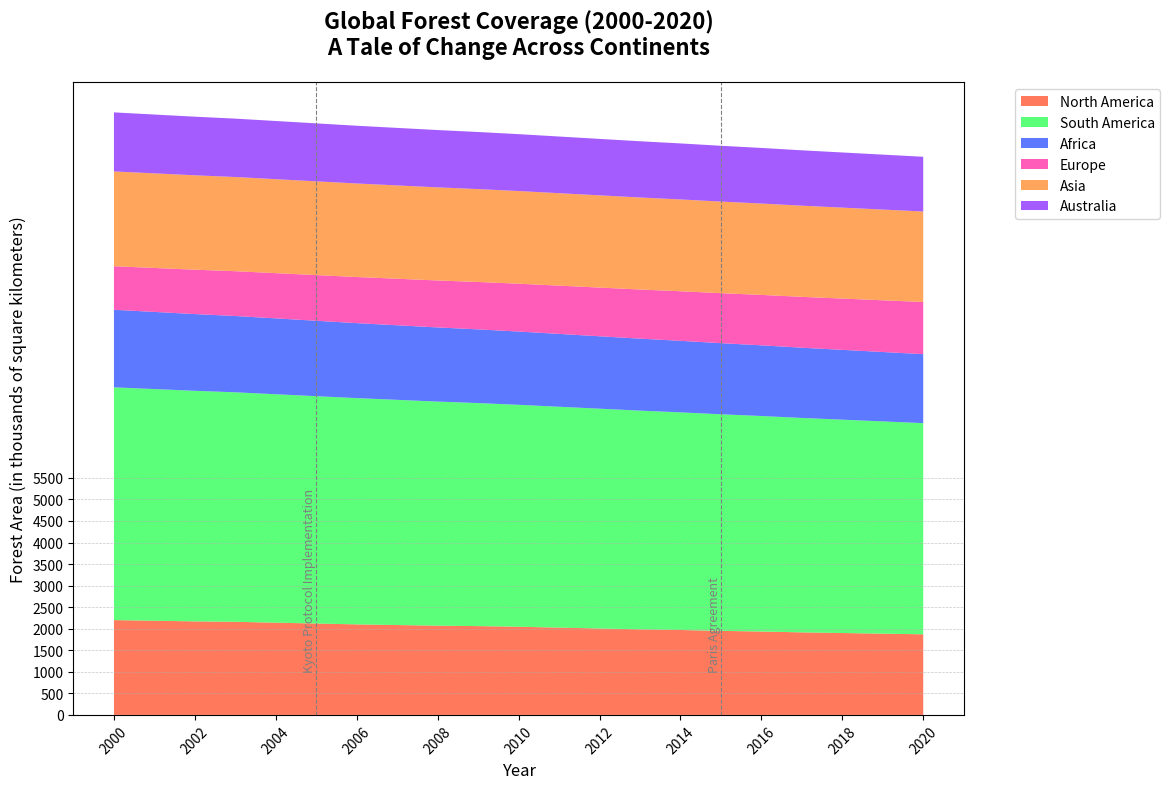

Python code for this plot:
import matplotlib.pyplot as plt
import numpy as np

years = np.arange(2000, 2021)

north_america = np.array([2200, 2185, 2170, 2160, 2140, 2120, 2100, 2085, 2070, 2060, 2045, 2025, 
                          2005, 1985, 1970, 1950, 1935, 1915, 1900, 1885, 1870])
south_america = np.array([5400, 5375, 5350, 5325, 5300, 5275, 5250, 5225, 5200, 5175, 5150, 5125, 
                          5100, 5075, 5050, 5025, 5000, 4975, 4950, 4925, 4900])
africa = np.array([1800, 1790, 1780, 1770, 1760, 1750, 1740, 1730, 1720, 1710, 1700, 1690, 1680, 
                   1670, 1660, 1650, 1640, 1630, 1620, 1610, 1600])
europe = np.array([1010, 1020, 1030, 1040, 1050, 1060, 1070, 1080, 1090, 1100, 1110, 1120, 1130, 
                   1140, 1150, 1160, 1170, 1180, 1190, 1200, 1210])
asia = np.array([2200, 2195, 2190, 2185, 2180, 2175, 2170, 2165, 2160, 2155, 2150, 2145, 2140,
                 2135, 2130, 2125, 2120, 2115, 2110, 2105, 2100])
australia = np.array([1370, 1365, 1360, 1355, 1350, 1345, 1340, 1335, 1330, 1325, 1320, 1315, 
                      1310, 1305, 1300, 1295, 1290, 1285, 1280, 1275, 1270])

regions = np.row_stack((north_america, south_america, africa, europe, asia, australia))

fig, ax = plt.subplots(figsize=(14, 8))

# New color set
colors = ['#FF5733', '#33FF57', '#3357FF', '#FF33A8', '#FF8F33', '#8F33FF']

ax.stackplot(years, regions, labels=['North America', 'South America', 'Africa', 'Europe', 'Asia', 'Australia'], colors=colors, alpha=0.8)

ax.set_title('Global Forest Coverage (2000-2020)\nA Tale of Change Across Continents', fontsize=16, fontweight='bold', pad=20)
ax.set_xlabel('Year', fontsize=12)
ax.set_ylabel('Forest Area (in thousands of square kilometers)', fontsize=12)

ax.set_xticks(np.arange(2000, 2021, 2))
ax.set_yticks(np.arange(0, 5501, 500))
ax.yaxis.grid(True, linestyle='--', linewidth=0.5, alpha=0.7)

ax.legend(loc='upper left', fontsize=10, bbox_to_anchor=(1.05, 1))

highlight_years = {2005: "Kyoto Protocol Implementation", 2015: "Paris Agreement"}
for year, event in highlight_years.items():
    ax.axvline(x=year, color='grey', linestyle='--', linewidth=0.8)
    ax.text(year, 1000, event, rotation=90, verticalalignment='bottom', horizontalalignment='right', color='grey', fontsize=9)

plt.xticks(rotation=45)

plt.tight_layout(rect=[0, 0, 0.85, 1])

plt.show()
